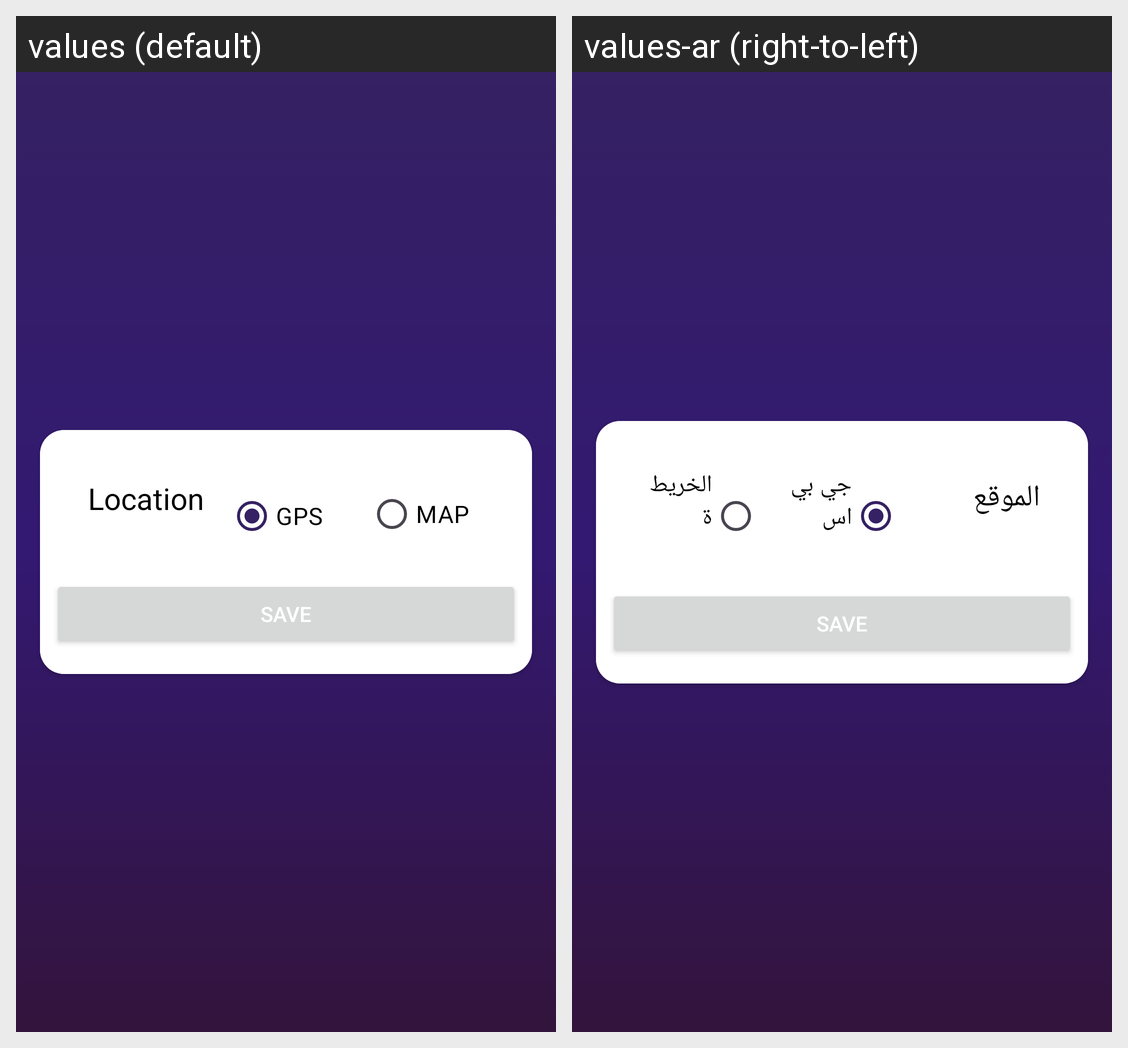

The same Android screen rendered under two of its app's locales, left to right. List the strings drawn on it with the default value and each locale's translation.
Android screen res/layout/activity_main.xml rendered under 2 locales, left to right: values (default), values-ar (right-to-left). Device: Nexus 5 (rendered at 1080×1920; each locale shown at half size, 540×960, under a caption strip naming it); theme Theme.Weather.
Strings drawn on this screen, with the default value and each locale's value (text and hints the layout hard-codes, and strings that could not be matched under every locale, appear in the picture but are not listed):

location
  values: Location
      
  values-ar: الموقع
      

gps
  values: GPS
  values-ar: جي بي اس
      

map
  values: MAP
  values-ar: الخريطة
      

save
  values: Save
  values-ar: Save
